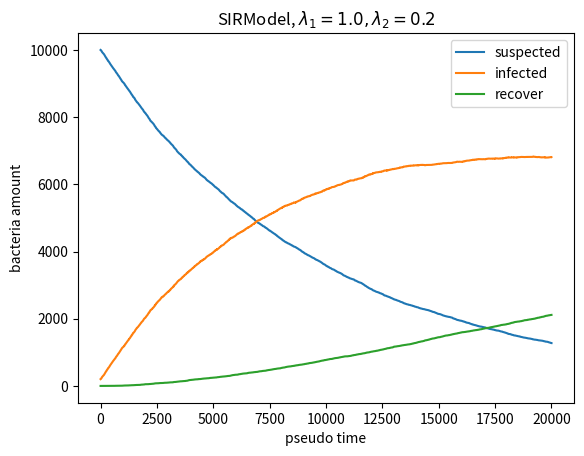
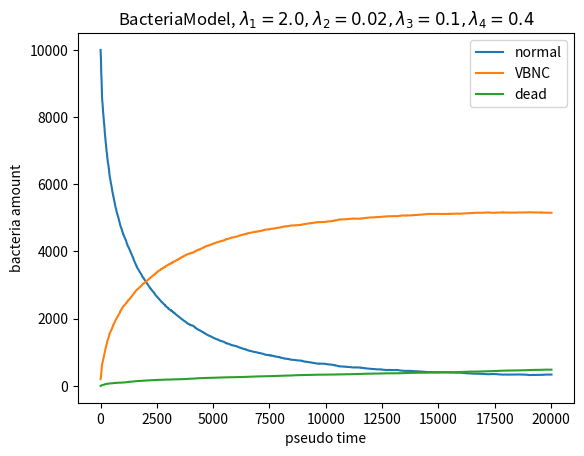

Source code (Python) for these figures, in order:
import matplotlib.pyplot as plt
import numpy as np
import random
from operator import methodcaller

class Simulator:

	def __init__(self, model):

		# model is the model to simulate
		# data is the data to plot

		self.__model = model
		self.__data = None

	def __plot(self, show, path, title):

		# This function is for ploting.

		plt.title(title)
		l = len(self.__data[0])
		for i in range(len(show)):
			if show[i]:
				plt.plot(range(l), self.__data[i], label = self.__model.getStateName()[i])
		plt.ylabel("bacteria amount")
		plt.xlabel("pseudo time")
		plt.legend()
		plt.savefig(path)
		plt.clf()

	def __validSimulationInput(self, num_state, show, graph, path, n):

		if not isinstance(show, list) or len(show) != num_state or len([elt for elt in show if elt not in range(2)]) > 0:
			raise Exception("invalid show!", show)
		if graph and not path:
			raise Exception("empty path!", path)
		if n <= 0:
			raise Exception("invalid n!", n)

	def simulation(self, n, graph = False, show = [1, 1, 1], path = None, title = "SIR model graph"):
		
		# This function is for call the model's simulation method and plot.
		# n is the num of round to simulate
		# graph is to plot or not
		# show is a list allowing only 0 or 1 in it, means to show the 
		# corresponding curve or not

		state = self.__model.state
		num_state = len(state)
		
		self.__validSimulationInput(num_state, show, graph, path, n)

		if not graph:
			self.__model.simulation_with_no_process(n)	
		else:
			self.__data = self.__model.simulation(n)
			self.__plot(show, path, title)

	def get_result_with_percent(self, percent):
		state = self.__model.state
		num_state = len(state)
		total_t = 0
		threshold = percent * (state[0] + state[1])

		while True:
			self.__model.simulation_with_no_process(1000)
			total_t += 1000

			if state[0] + state[1] < threshold:
				break

		self.__model.restartState()
		return state[0] + state[1], total_t

	def get_result_99percent(self):
		return self.get_result_with_percent(0.01)

	def get_result_50percent(self):
		return self.get_result_with_percent(0.5)

class Simulator_2_model:

	def __init__(self, model1, model2, time1, time2, percent = 0.001, iteration = 100):

		self.__model1 = model1
		self.__model2 = model2
		self.__time1 = time1
		self.__time2 = time2
		self.__data = None
		self.__percent = percent
		self.__iteration = iteration

		if len(self.__model1.state) != len(self.__model2.state):
			raise Exception("unmatched model state number!", len(self.__model1.state), len(self.__model2.state))
		if self.__model1.getStateName() != self.__model2.getStateName():
			raise Exception("unmatched label!", self.__model1.getStateName(), self.__model2.getStateName())
		if time1 < 0:
			raise Exception("wrong time length!", time1)
		if time2 < 0:
			raise Exception("wrong time length!", time2)
		if percent < 0 or percent > 1:
			raise Exception("wrong percent!", percent)
		if iteration < 0:
			raise Exception("wrong iteration!", iteration)

	def __plot(self, show, path, title):

		# This function is for ploting.

		plt.title(title)
		l = len(self.__data[0])
		for i in range(len(show)):
			if show[i]:
				plt.plot(range(l), self.__data[i], label = self.__model1.getStateName()[i])
		plt.ylabel("population")
		plt.xlabel(r"time/$10^{-4}$")
		plt.legend()
		plt.savefig(path)
		plt.clf()

	def __validSimulationInput(self, num_state, show, graph, path):

		if not isinstance(show, list) or len(show) != num_state or len([elt for elt in show if elt not in range(2)]) > 0:
			raise Exception("invalid show!", show)
		if graph and not path:
			raise Exception("empty path!", path)	

	def simulation(self, graph = False, show = [1, 1, 1], path = None, title = "SIR model graph"):

		state = self.__model1.state
		num_state = len(state)

		self.__validSimulationInput(num_state, show, graph, path)

		if not graph:
			for _ in range(self.__iteration):
				self.__model1.setStateAsList(state)
				self.__model1.simulation_with_no_process(self.__time1)
				state = self.__model1.state
				self.__model2.setStateAsList(state)
				self.__model2.simulation_with_no_process(self.__time2)
				state = self.__model2.state
		else:
			self.__data = [[] for _ in range(num_state)]
			for _ in range(self.__iteration):
				self.__model1.setStateAsList(state)
				newData = self.__model1.simulation(self.__time1)
				for i in range(num_state):
					self.__data[i] += newData[i]
				state = self.__model1.state
				self.__model2.setStateAsList(state)
				newData = self.__model2.simulation(self.__time2)
				for i in range(num_state):
					self.__data[i] += newData[i]
				state = self.__model2.state
			self.__plot(show, path, title)

	def simulation_raw_data_99_percent(self):
		state = self.__model1.state
		num_state = len(state)
		threshold = 0.01 * (state[0] + state[1])
		data = []

		while True:
			self.__model1.setStateAsList(state)
			newData = self.__model1.simulation(self.__time1)
			state = self.__model1.state
			temp = [elt for elt in newData[0]]
			for i in range(len(newData[0])):
				temp[i] += newData[1][i]
			data += temp
			
			self.__model2.setStateAsList(state)
			newData = self.__model2.simulation(self.__time2)
			state = self.__model2.state
			temp = [elt for elt in newData[0]]
			for i in range(len(newData[0])):
				temp[i] += newData[1][i]
			data += temp

			if state[0] + state[1] < threshold:
				break

		self.__model1.restartState()
		self.__model2.restartState()
		return data

	def set_time(self, time):
		if isinstance(time, np.ndarray):
			time = list(time)
		if not isinstance(time, list) or len(time) != 2 or len([elt for elt in time if elt < 0]) > 0:
			raise Exception("invalid input!", time)
		self.__time1 = time[0]
		self.__time2 = time[1]

	def set_iteration(self, iteration):
		if not isinstance(iteration, int) or iteration <= 0:
			raise Exception("invalid input!", iteration)
		self.__iteration = iteration

	def get_result_threshold(self):

		state = self.__model1.state
		num_state = len(state)
		previous = 0
		total_t = 0
		threshold = self.__percent * (state[0] + state[1])

		while True:
			self.__model1.setStateAsList(state)
			self.__model1.simulation_with_no_process(self.__time1)
			state = self.__model1.state
			total_t += self.__time1
			
			self.__model2.setStateAsList(state)
			self.__model2.simulation_with_no_process(self.__time2)
			state = self.__model2.state
			total_t += self.__time2

			now = state[0] + state[1]

			if previous == 0:
				previous = now
			else:
				if abs(previous - now) < threshold:
					break
				else:
					previous = now

		self.__model1.restartState()
		self.__model2.restartState()
		return now, total_t

	def get_result_with_percent(self, percent):
		state = self.__model1.state
		num_state = len(state)
		total_t = 0
		threshold = percent * (state[0] + state[1])

		while True:
			self.__model1.setStateAsList(state)
			self.__model1.simulation_with_no_process(self.__time1)
			state = self.__model1.state
			total_t += self.__time1
			
			self.__model2.setStateAsList(state)
			self.__model2.simulation_with_no_process(self.__time2)
			state = self.__model2.state
			total_t += self.__time2

			if state[0] + state[1] < threshold:
				break

		self.__model1.restartState()
		self.__model2.restartState()
		return state[0] + state[1], total_t

	def get_result_99percent(self):
		return self.get_result_with_percent(0.01)

	def get_result_50percent(self):
		return self.get_result_with_percent(0.5)

class SIRModel:

	def __init__(self, l1, l2, state = None, state_name = None):

		# l1 and l2 is two rates
		# state is the initial amount in each state. At least 3 states
		# state_name must have the same length with state

		if not state:
			self.state = [0, 0, 0]
		else:
			self.setStateAsList(state)
		if not state_name:
			if not state or len(state) == 3:
				self.__state_name = ["suspected", "infected", "recover"]
			else:
				self.__state_name = ["state" + str(elt) for elt in range(1, len(state) + 1)]
		else:
			if len(self.state) != len(state_name):
				raise Exception("invalid state name!")
			self.__state_name = state_name
		if l1 < 0:
			raise Exception("invalid l1!")
		if l2 < 0:
			raise Exception("invalid l2!")
		self.__lambda = [l1, l2]
		self.initial_state = self.state

	def restartState(self, total_number = 0, I = 0):

		# restart the state

		self.state = self.initial_state

	def setStateAsList(self, state):

		# set state 

		if isinstance(state, np.ndarray):
			state = list(state)
		if not isinstance(state, list) or len([elt for elt in state if elt < 0]) > 0:
			raise Exception("invalid input!", state)
		self.state = list(state)

	def event_1(self):

		# we can modify the action for each event here! 
		# the event method must start with "event_"

		if self.state[0] > 0:
			self.state[0] -= 1
			self.state[1] += 1

	def event_2(self):
		if self.state[1] > 0:
			self.state[1] -= 1
			self.state[2] += 1

	def getStateName(self):
		return self.__state_name

	def getTime_1(self):

		# we can modify the waiting time variable output here! concerning about 
		# the variable not following expo distribution, I use the variable instead 
		# of shape parameter as the output.
		# the rate method must start with "getTime_"

		s = self.__lambda[0] * self.state[0]
		return random.expovariate(s) if s > 0 else float('inf')

	def getTime_2(self):
		s = self.__lambda[1] * self.state[1]
		return random.expovariate(s) if s > 0 else float('inf')

	def __valid_method(self):

		# this function is to gather all the rate method and event method 
		# and validate them.

		rate_method = list(filter(lambda m: m.startswith("getTime_") and callable(getattr(self, m)), dir(self)))
		event_method = list(filter(lambda m: m.startswith("event_") and callable(getattr(self, m)), dir(self)))

		try:
			rate_method = sorted(rate_method, key = lambda x: int(x.split("_")[1]))
			event_method = sorted(event_method, key = lambda x: int(x.split("_")[1]))
		except Exception as e:
			raise Exception("invalid rate method and event method!", rate_method, event_method)

		if len(rate_method) != len(event_method):
			raise Exception("invalid rate method and event method!", rate_method, event_method)

		for i in range(len(rate_method)):
			r_index = int(rate_method[i].split("_")[1])
			e_index = int(event_method[i].split("_")[1])
			if r_index != e_index:
				raise Exception("invalid rate method and event method!", rate_method, event_method)

		return rate_method, event_method

	def simulation_with_no_process(self, n):

		# This function is to simulate with no process
		# if u only want the result. use this method

		delta_t = 1e-4
		n *= delta_t
		rate_methods, event_methods = self.__valid_method()
		total_t = 0

		while True:

			if total_t > n:
				break

			t = []
			for rate_method in rate_methods:
				t.append(methodcaller(rate_method)(self))
			t_min = min(t)
			total_t += t_min

			if t_min == float('inf'):
				break

			for i in range(len(t)):
				if t_min == t[i]:
					methodcaller(event_methods[i])(self)

	def simulation(self, n):

		# if u want the process, use this method
		# this method will output the process data for plot

		delta_t = 1e-4
		num_state = len(self.state)
		data = [[] for _ in range(num_state)]

		for i in range(num_state):
			data[i] = [self.state[i]]

		rate_methods, event_methods = self.__valid_method()

		while True:
			if len(data[0]) > n:
				break

			t = []
			for rate_method in rate_methods:
				t.append(methodcaller(rate_method)(self))
			t_min = min(t)

			if t_min == float('inf'):
				break

			l = round(t_min / delta_t)

			for i in range(num_state):
				data[i] += [data[i][-1] for _ in range(l)]

			for i in range(len(t)):
				if t_min == t[i]:
					methodcaller(event_methods[i])(self)

			for i in range(num_state):
				data[i][-1] = self.state[i]

		return data

class BacteriaTransformationModel(SIRModel):

	def __init__(self, l1, l2, l3, l4, l_death=0.1, l5=0.0005, state = None, state_name = None):
		super().__init__(l1, l2, state, state_name)
		self.population_stress = l5
		self.__lambda = [l1, l2, l3, l4, l_death]

	def getTime_3(self):

		# new model can inherit SIRModel and create new rate method like that

		s = self.__lambda[2] * self.state[1]
		return random.expovariate(s) if s > 0 else float('inf')

	def event_3(self):

		# new model can inherit SIRModel and create new event method like that

		if self.state[1] > 0:
			self.state[1] -= 1
			self.state[0] += 1

	def getTime_4(self):
		s = (self.__lambda[3] - self.population_stress * self.state[0]) * self.state[0]
		return random.expovariate(s) if s > 0 else float('inf')

	def event_4(self):
		self.state[0] += 1

	def getTime_5(self):
		s = self.__lambda[4] * self.state[0]
		return random.expovariate(s) if s > 0 else float('inf')

	def event_5(self):
		if self.state[0] > 0:
			self.state[0] -= 1
			self.state[2] += 1

	def getTime_6(self):
		s = -(self.__lambda[3] - self.population_stress * self.state[0]) * self.state[0]
		return random.expovariate(s) if s > 0 else float('inf')

	def event_6(self):
		if self.state[0] > 0:
			self.state[0] -= 1

if __name__ == '__main__':

	model1 = SIRModel(l1 = 1.0, l2 = 0.2, state = [10000, 200, 0])
	simulator1 = Simulator(model = model1)
	simulator1.simulation(n = 20000, graph = True, path = "SIRModel1.png", title = r"SIRModel, $\lambda_1 = 1.0, \lambda_2 = 0.2$")

	model2 = BacteriaTransformationModel(l1 = 2.0, l2 = 0.02, l3 = 0.1, l4 = 0.4, state = [10000, 200, 0], state_name = ["normal", "VBNC", "dead"])
	simulator2 = Simulator(model = model2)
	simulator2.simulation(n = 20000, graph = True, path = "BacteriaModel1.png", title = r"BacteriaModel, $\lambda_1 = 2.0, \lambda_2 = 0.02, \lambda_3 = 0.1, \lambda_4 = 0.4$")
